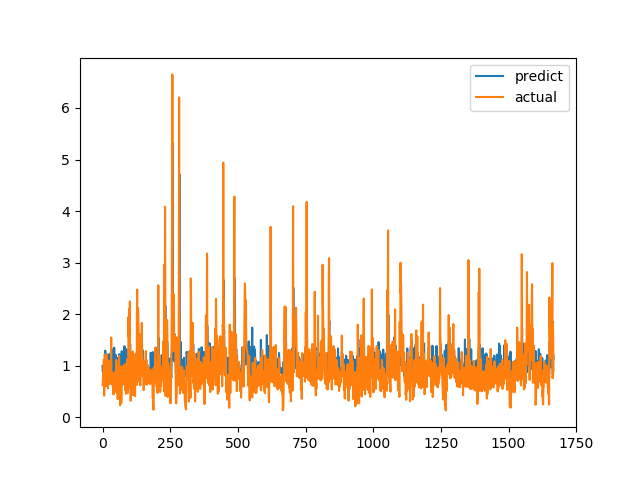

Data behind this chart, as committed beside it:
predict, actual
0.9932, 0.6238
0.8863, 0.6915
0.9148, 0.8558
0.9436, 0.7094
0.8987, 1.015
0.9768, 1.116
1.067, 0.4183
0.8278, 1.002
0.9732, 1.219
1.042, 1.143
1.293, 0.6528
1.165, 0.6747
0.8761, 0.601
0.9762, 0.6695
0.8906, 0.6538
0.8871, 0.7814
0.9053, 1.206
1.101, 0.8469
0.9151, 0.8286
1.217, 0.6482
1.157, 0.5624
1.173, 0.7183
0.9308, 1.1
0.9955, 0.9542
1.219, 0.729
0.9642, 0.6694
0.8588, 0.8631
0.9378, 0.6465
0.9169, 0.8223
0.9261, 0.9236
0.9484, 0.8301
1.27, 1.067
0.9964, 1.546
1.107, 0.6827
0.8847, 0.6386
1.083, 0.6464
0.8869, 0.6881
0.8963, 0.7274
1.318, 0.65
1.037, 0.8694
0.9237, 0.4409
0.8367, 0.4519
0.855, 0.7575
1.351, 0.4952
0.8462, 0.6851
0.8504, 0.7244
0.9301, 0.8654
1.13, 0.74
0.8978, 0.8071
1.208, 0.8204
0.822, 1.114
1.029, 1.109
1.002, 0.4751
0.9533, 1.039
1.005, 0.9458
0.9677, 0.7878
1.151, 0.3505
0.8842, 0.9368
0.9644, 0.9868
0.9848, 0.647
... 1,607 more rows
